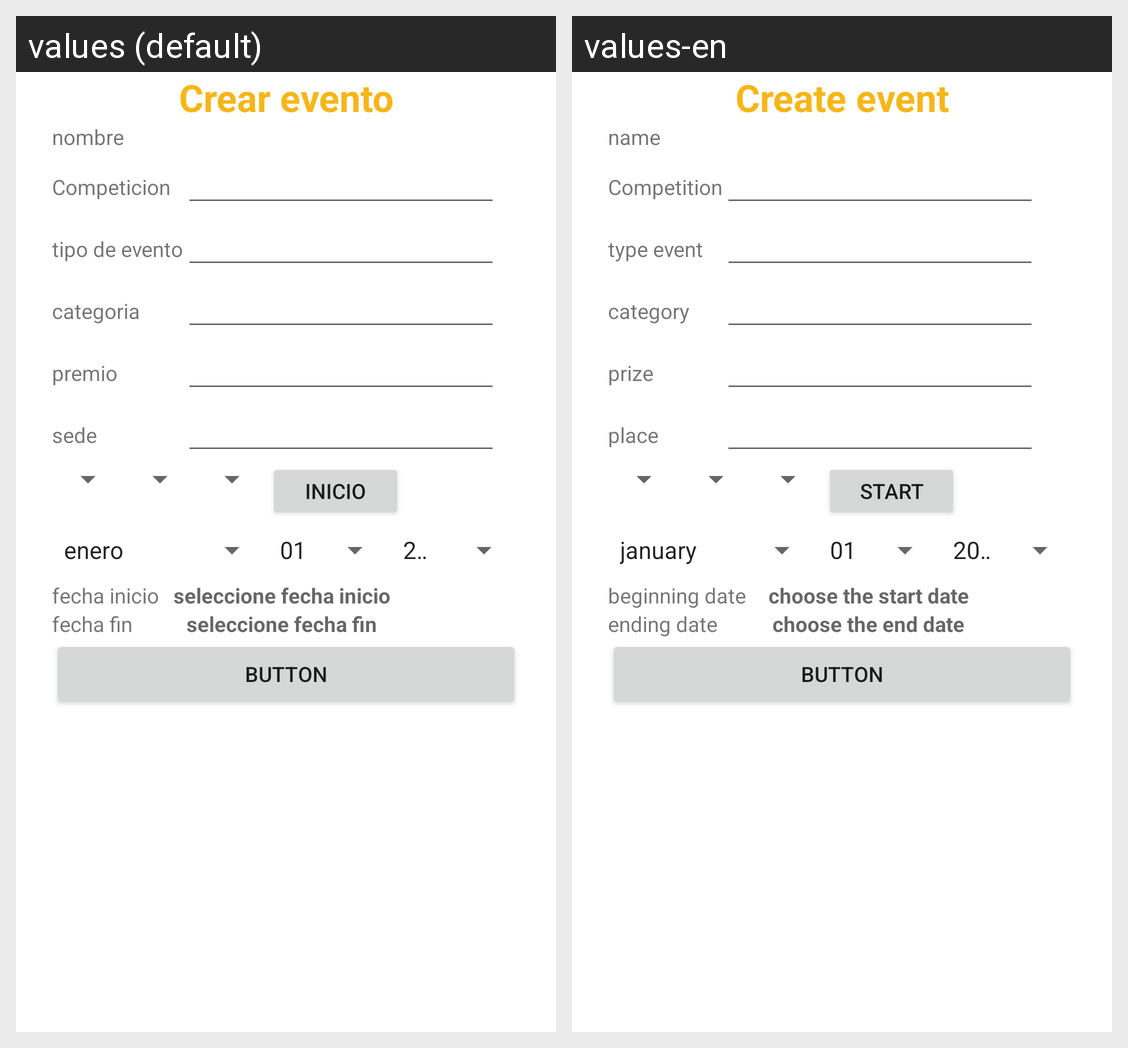

The same Android screen rendered under two of its app's locales, left to right. List the strings drawn on it with the default value and each locale's translation.
Android screen res/layout/fragment_crear_competencia.xml rendered under 2 locales, left to right: values (default), values-en. Device: Nexus 5 (rendered at 1080×1920; each locale shown at half size, 540×960, under a caption strip naming it); theme Theme.Tennis_liga.
Strings drawn on this screen, with the default value and each locale's value (text and hints the layout hard-codes, and strings that could not be matched under every locale, appear in the picture but are not listed):

boton_crearEvento
  values: Crear evento
  values-en: Create event

nombre
  values: nombre
  values-en: name

boton_competicion1
  values: Competicion
  values-en: Competition

tipo_evento
  values: tipo de evento
  values-en: type event

categoria
  values: categoria
  values-en: category

premio
  values: premio
  values-en: prize

sede
  values: sede
  values-en: place

start
  values: inicio
  values-en: start

fecha_inicio
  values: fecha inicio
  values-en: beginning date

inicio
  values: seleccione fecha inicio
  values-en: choose the start date

fecha_fin
  values: fecha fin
  values-en: ending date

fin
  values: seleccione fecha fin
  values-en: choose the end date
